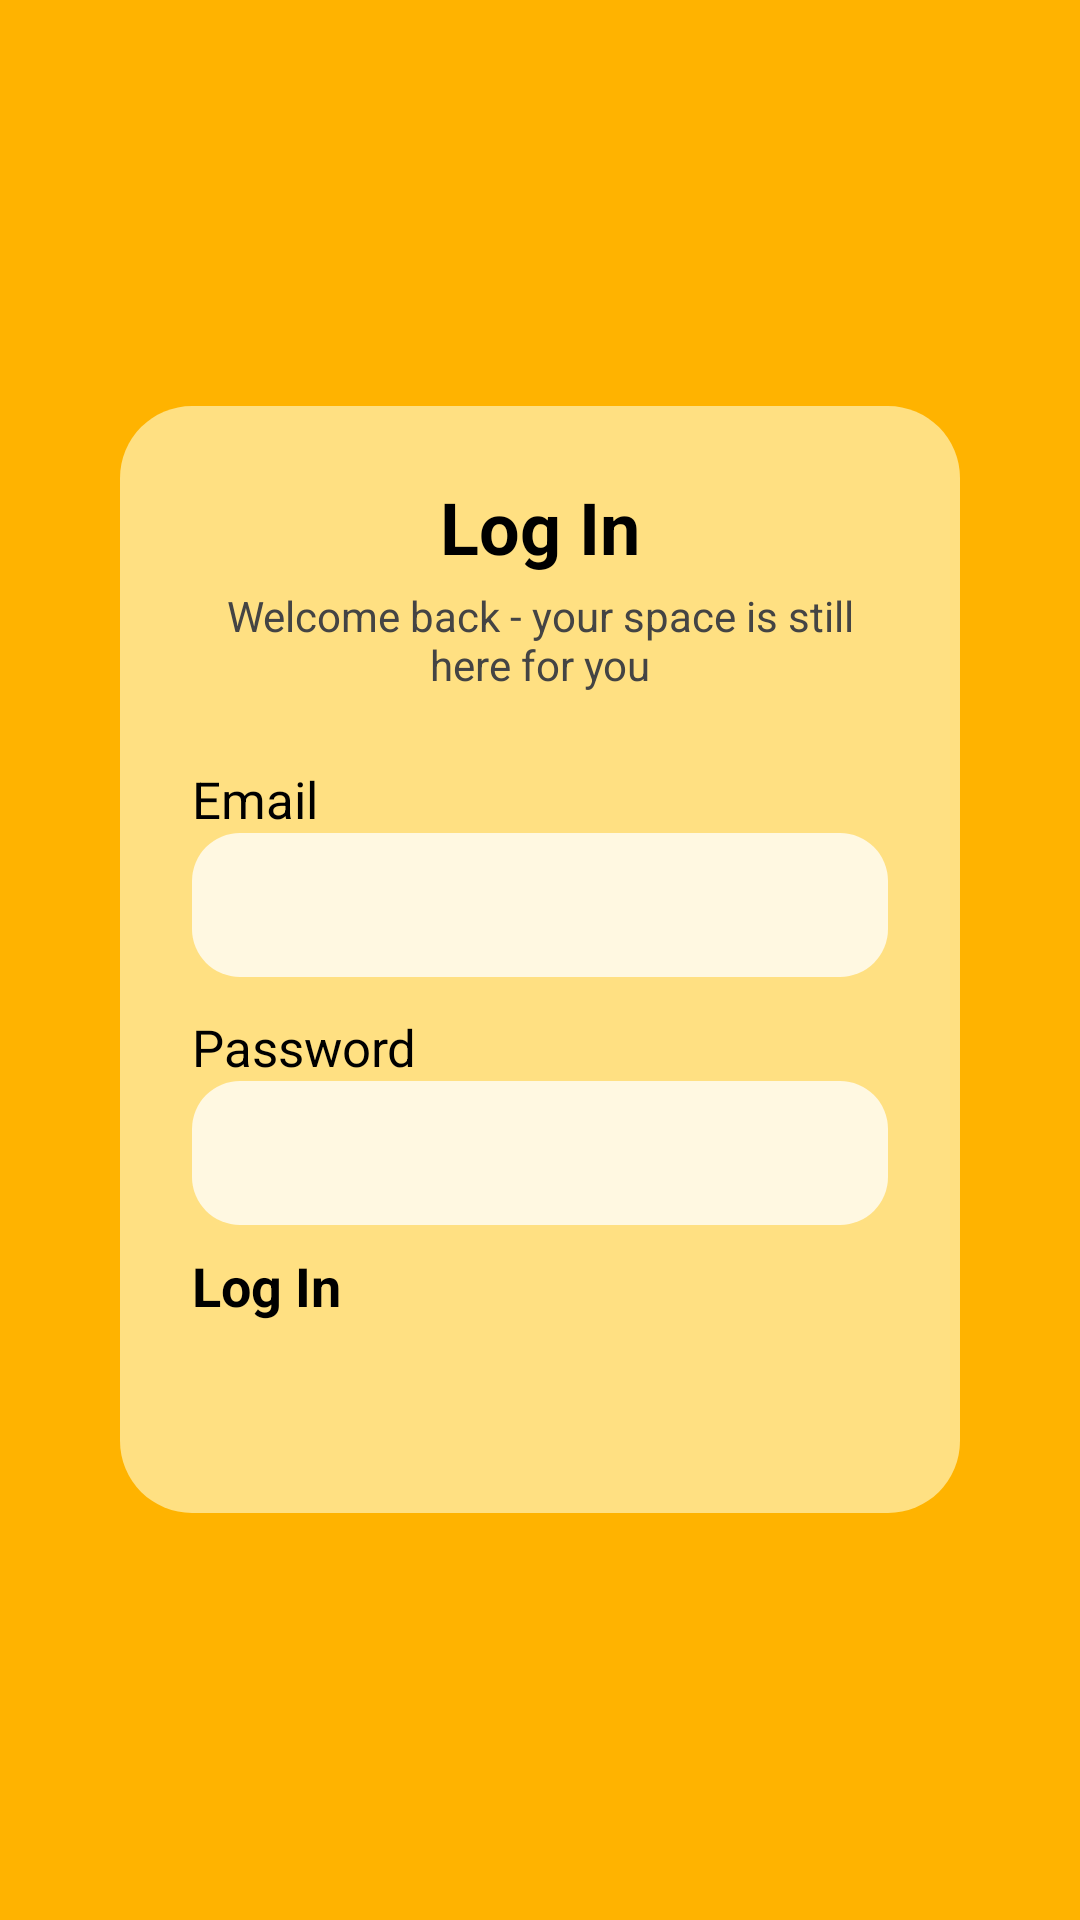

Android layout source for this screen:
<!-- AndroidManifest.xml: application theme Theme.MentalHealth -->
<!-- res/layout/activity_login.xml -->
<?xml version="1.0" encoding="utf-8"?>
<FrameLayout xmlns:android="http://schemas.android.com/apk/res/android"
    android:layout_width="match_parent"
    android:layout_height="match_parent"
    android:background="#FFB300">

    <ScrollView
        android:layout_width="match_parent"
        android:layout_height="match_parent"
        android:fillViewport="true">

        <LinearLayout
            android:layout_width="match_parent"
            android:layout_height="match_parent"
            android:gravity="center"
            android:orientation="vertical"
            android:padding="24sp">

            
            <LinearLayout
                android:layout_width="match_parent"
                android:layout_height="wrap_content"
                android:layout_margin="16sp"
                android:background="@drawable/rounded_container_bg"
                android:orientation="vertical"
                android:padding="24sp">

                
                <TextView
                    android:layout_width="match_parent"
                    android:layout_height="wrap_content"
                    android:layout_marginBottom="4sp"
                    android:gravity="center"
                    android:text="Log In"
                    android:textColor="#000000"
                    android:textSize="24sp"
                    android:textStyle="bold" />

                
                <TextView
                    android:layout_width="match_parent"
                    android:layout_height="wrap_content"
                    android:layout_marginBottom="16sp"
                    android:gravity="center"
                    android:text="@string/welcome"
                    android:textColor="#444444"
                    android:textSize="14sp" />

                
                <TextView
                    android:layout_width="wrap_content"
                    android:layout_height="wrap_content"
                    android:layout_marginTop="8sp"
                    android:text="Email"
                    android:textColor="#000000"
                    android:textSize="17sp" />

                <EditText
                    android:id="@+id/textEmail"
                    android:layout_width="match_parent"
                    android:layout_height="48sp"
                    android:layout_marginBottom="12sp"
                    android:background="@drawable/edittext_background"
                    android:inputType="textEmailAddress"
                    android:paddingStart="12sp" />

                
                <TextView
                    android:layout_width="wrap_content"
                    android:layout_height="wrap_content"
                    android:text="Password"
                    android:textColor="#000000"
                    android:textSize="17sp" />

                <EditText
                    android:id="@+id/password"
                    android:layout_width="match_parent"
                    android:layout_height="48sp"
                    android:layout_marginBottom="8sp"
                    android:background="@drawable/edittext_background"
                    android:inputType="textPassword"
                    android:paddingStart="12sp" />

                
                <Button
                    android:id="@+id/loginb"
                    android:layout_width="match_parent"
                    android:layout_height="48sp"
                    android:layout_marginBottom="16sp"
                    android:backgroundTint="#FFB300"
                    android:text="Log In"
                    android:textColor="#000000"
                    android:textSize="18sp"
                    android:textStyle="bold" />
            </LinearLayout>
        </LinearLayout>
    </ScrollView>
</FrameLayout>
<!-- resources referenced by this layout -->
<resources>
  <!-- drawable edittext_background (drawable) -->
  <shape xmlns:android="http://schemas.android.com/apk/res/android">
      <solid android:color="#FFF8E1"/>
      <corners android:radius="16dp"/>
  </shape>
  <!-- drawable rounded_container_bg (drawable) -->
  <shape xmlns:android="http://schemas.android.com/apk/res/android">
      <solid android:color="#FFE082" />
      <corners android:radius="24dp" />
  </shape>
  <string name="welcome">Welcome back - your space is still here for you</string>
  <style name="Theme.MentalHealth" parent="Base.Theme.MentalHealth">
          
          <item name="android:navigationBarColor">@android:color/transparent</item>
          <item name="android:statusBarColor">@android:color/transparent</item>
          <item name="android:windowLightStatusBar">?attr/isLightTheme</item>
      </style>
</resources>
